Run: headless pygame with SDL's dummy video driver; simulated clock (each Clock.tick advances the game by its frame time, no real sleeping); random seed 0; keys injected as events and as key.get_pressed() state; no mouse input.
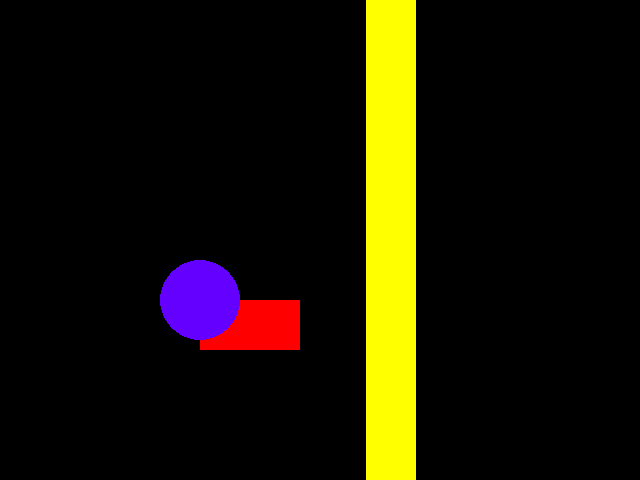
Frame 1 of 4 · flips 1–60 · no input
Frame 2 of 4 · flips 61–180 · tapped SPACE, RETURN · held RIGHT (→), D · screen unchanged from frame 1, image omitted
Frame 3 of 4 · flips 181–300 · held DOWN (↓), S · screen unchanged from frame 2, image omitted
Frame 4 of 4 · flips 301–420 · held LEFT (←), A, UP (↑), W · screen unchanged from frame 3, image omitted

The pygame program that drew these frames:

import pygame
from pygame.locals import *
from sys import exit

pygame.init()

#condicoes da janela
altura = 640
largura = 480

window = pygame.display.set_mode((altura, largura))
pygame.display.set_caption('Lucky Numbers Game') #alterar nome da janela
while True:
    for event in pygame.event.get():
        if event.type == QUIT: #se clicar no botao "X" ele fecha a janela
            pygame.quit()
            exit()

    pygame.draw.rect(window,(255,0,0), (200, 300,100,50)) #desenhar retangulo
    pygame.draw.circle(window, (100, 0, 255), (200, 300), 40) #desenhar circulo
    pygame.draw.line(window, (255,255,0), (390,0), (390,600), 50) #desenhar linha
    pygame.display.update()
#def escolha():
